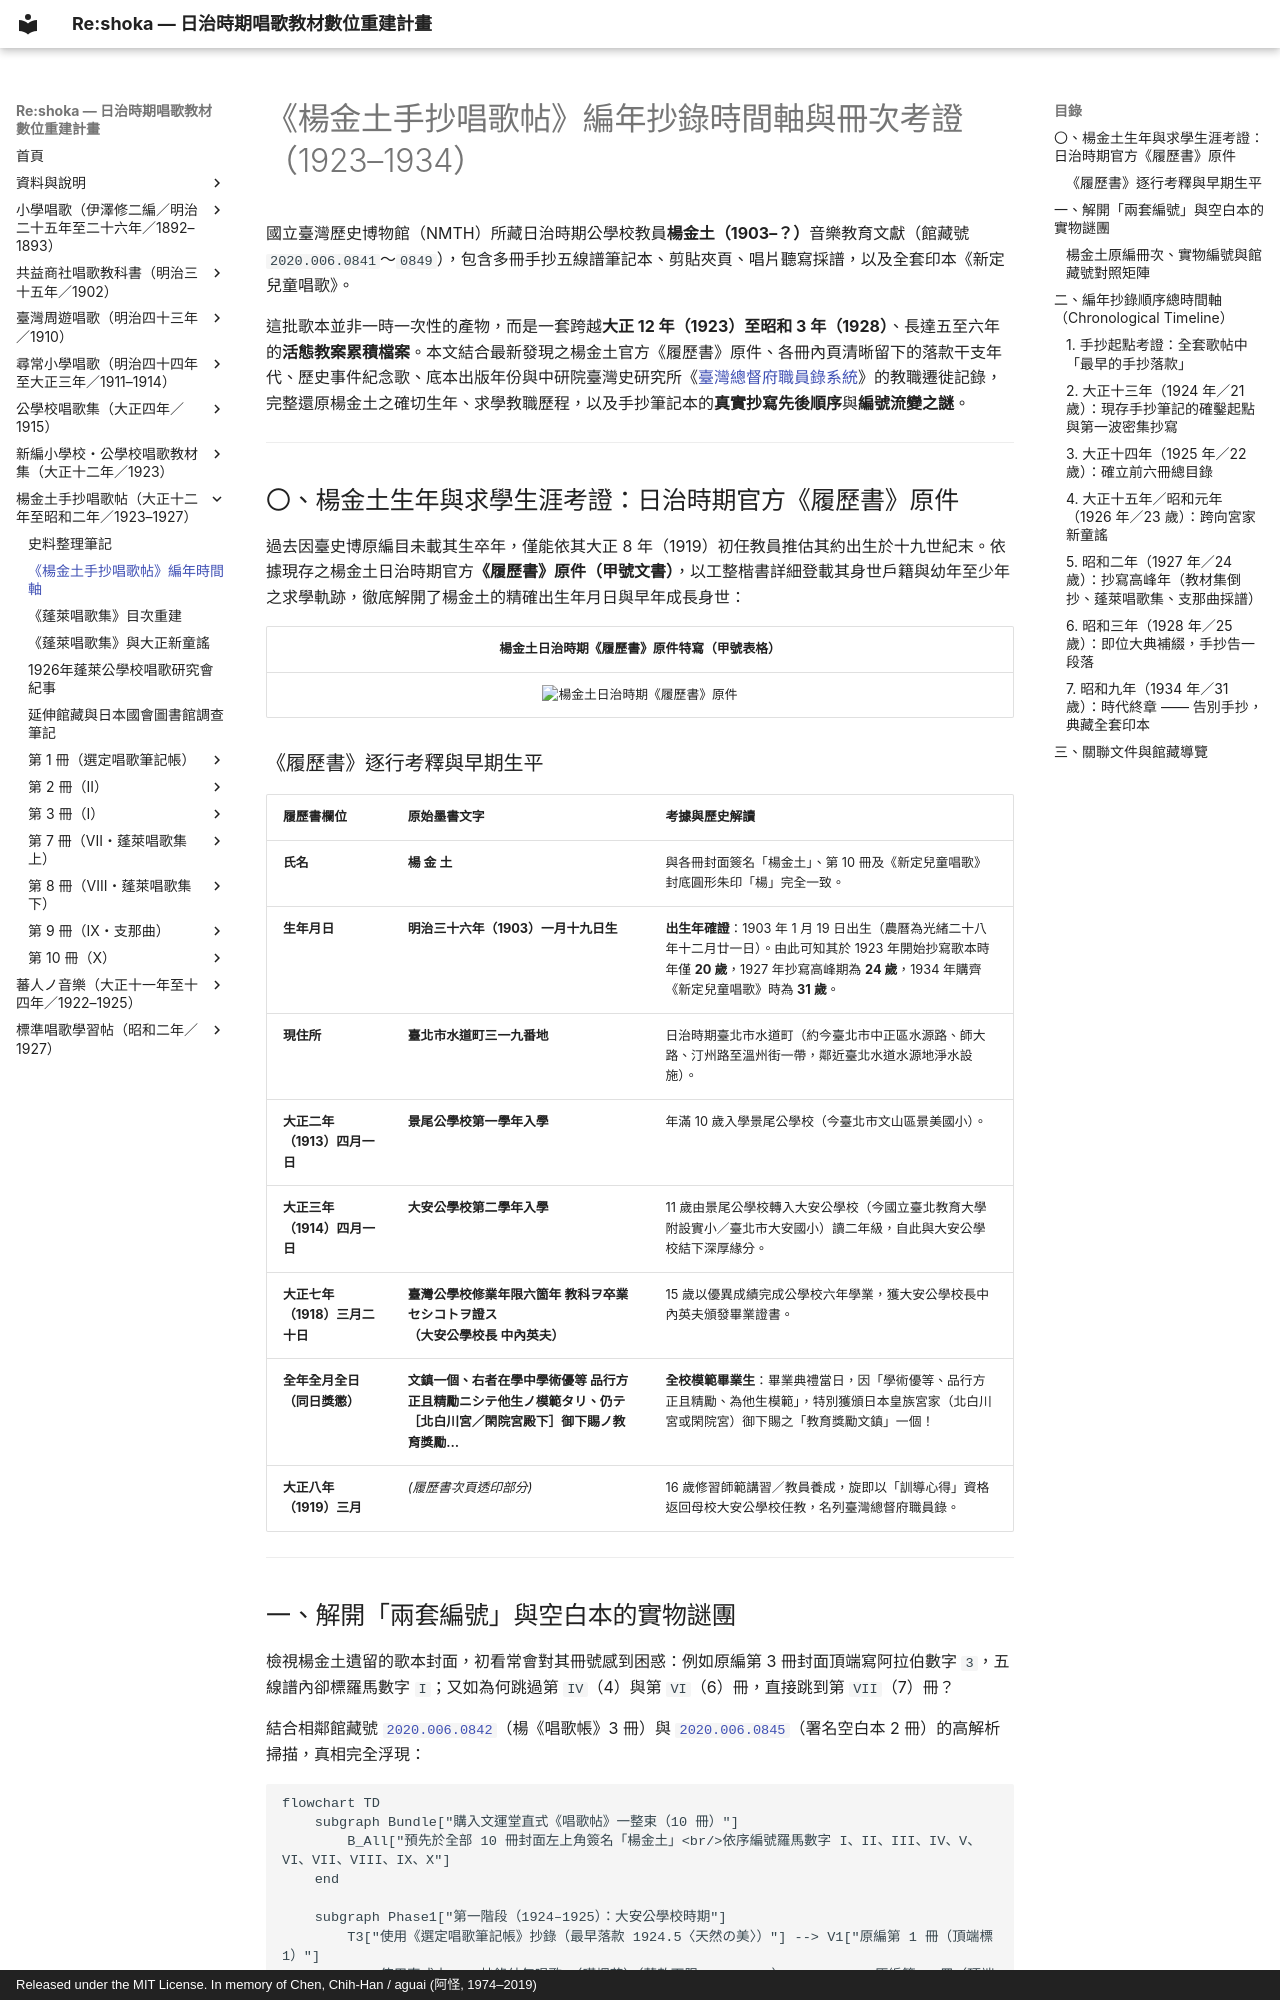

repository: TMDLang/reshoka · page: shokacho/timeline/index.html · generator: mkdocs · copyright: Released under the MIT License. In memory of Chen, Chih-Han / aguai (阿怪, 1974–2019)

---
title: 《楊金土手抄唱歌帖》編年抄錄時間軸與冊次考證（1923–1934）
description: 依據國立臺灣歷史博物館（NMTH）館藏文物（2020.006.0841–0849）、楊金土各冊手抄筆記落款日期、曲目來源與中研院《臺灣總督府職員錄》，完整重建大安公學校、老松公學校訓導楊金土手抄歌本之編年抄寫順序、兩套編號系統演變與手抄時代之終結。
keywords: 楊金土, 唱歌帖, 時間軸, 編年順序, 大安公學校, 老松公學校, 文運堂, 蓬萊唱歌集, 支那曲, 唱歌教材集, 新定兒童唱歌, 臺灣音樂教育史
schema_type: ScholarlyArticle
---

# 《楊金土手抄唱歌帖》編年抄錄時間軸與冊次考證（1923–1934）

國立臺灣歷史博物館（NMTH）所藏日治時期公學校教員**楊金土（1903–？）**音樂教育文獻（館藏號 `2020.006.0841`～`0849`），包含多冊手抄五線譜筆記本、剪貼夾頁、唱片聽寫採譜，以及全套印本《新定兒童唱歌》。

這批歌本並非一時一次性的產物，而是一套跨越**大正 12 年（1923）至昭和 3 年（1928）**、長達五至六年的**活態教案累積檔案**。本文結合最新發現之楊金土官方《履歷書》原件、各冊內頁清晰留下的落款干支年代、歷史事件紀念歌、底本出版年份與中研院臺灣史研究所《[臺灣總督府職員錄系統](https://who.ith.sinica.edu.tw/)》的教職遷徙記錄，完整還原楊金土之確切生年、求學教職歷程，以及手抄筆記本的**真實抄寫先後順序**與**編號流變之謎**。

---

## 〇、楊金土生年與求學生涯考證：日治時期官方《履歷書》原件

過去因臺史博原編目未載其生卒年，僅能依其大正 8 年（1919）初任教員推估其約出生於十九世紀末。依據現存之楊金土日治時期官方**《履歷書》原件（甲號文書）**，以工整楷書詳細登載其身世戶籍與幼年至少年之求學軌跡，徹底解開了楊金土的精確出生年月日與早年成長身世：

| 楊金土日治時期《履歷書》原件特寫（甲號表格） |
| :---: |
| ![楊金土日治時期《履歷書》原件](images/yang_jintu_resume.jpg) |

### 《履歷書》逐行考釋與早期生平

| 履歷書欄位 | 原始墨書文字 | 考據與歷史解讀 |
| :--- | :--- | :--- |
| **氏名** | **楊 金 土** | 與各冊封面簽名「楊金土」、第 10 冊及《新定兒童唱歌》封底圓形朱印「楊」完全一致。 |
| **生年月日** | **明治三十六年（1903）一月十九日生** | **出生年確證**：1903 年 1 月 19 日出生（農曆為光緒二十八年十二月廿一日）。由此可知其於 1923 年開始抄寫歌本時年僅 **20 歲**，1927 年抄寫高峰期為 **24 歲**，1934 年購齊《新定兒童唱歌》時為 **31 歲**。 |
| **現住所** | **臺北市水道町三一九番地** | 日治時期臺北市水道町（約今臺北市中正區水源路、師大路、汀州路至溫州街一帶，鄰近臺北水道水源地淨水設施）。 |
| **大正二年（1913）四月一日** | **景尾公學校第一學年入學** | 年滿 10 歲入學景尾公學校（今臺北市文山區景美國小）。 |
| **大正三年（1914）四月一日** | **大安公學校第二學年入學** | 11 歲由景尾公學校轉入大安公學校（今國立臺北教育大學附設實小／臺北市大安國小）讀二年級，自此與大安公學校結下深厚緣分。 |
| **大正七年（1918）三月二十日** | **臺灣公學校修業年限六箇年 教科ヲ卒業セシコトヲ證ス<br>（大安公學校長 中內英夫）** | 15 歲以優異成績完成公學校六年學業，獲大安公學校長中內英夫頒發畢業證書。 |
| **全年全月全日（同日獎懲）** | **文鎮一個、右者在學中學術優等 品行方正且精勵ニシテ他生ノ模範タリ、仍テ［北白川宮／閑院宮殿下］御下賜ノ教育獎勵…** | **全校模範畢業生**：畢業典禮當日，因「學術優等、品行方正且精勵、為他生模範」，特別獲頒日本皇族宮家（北白川宮或閑院宮）御下賜之「教育獎勵文鎮」一個！ |
| **大正八年（1919）三月** | *(履歷書次頁透印部分)* | 16 歲修習師範講習／教員養成，旋即以「訓導心得」資格返回母校大安公學校任教，名列臺灣總督府職員錄。 |

---
